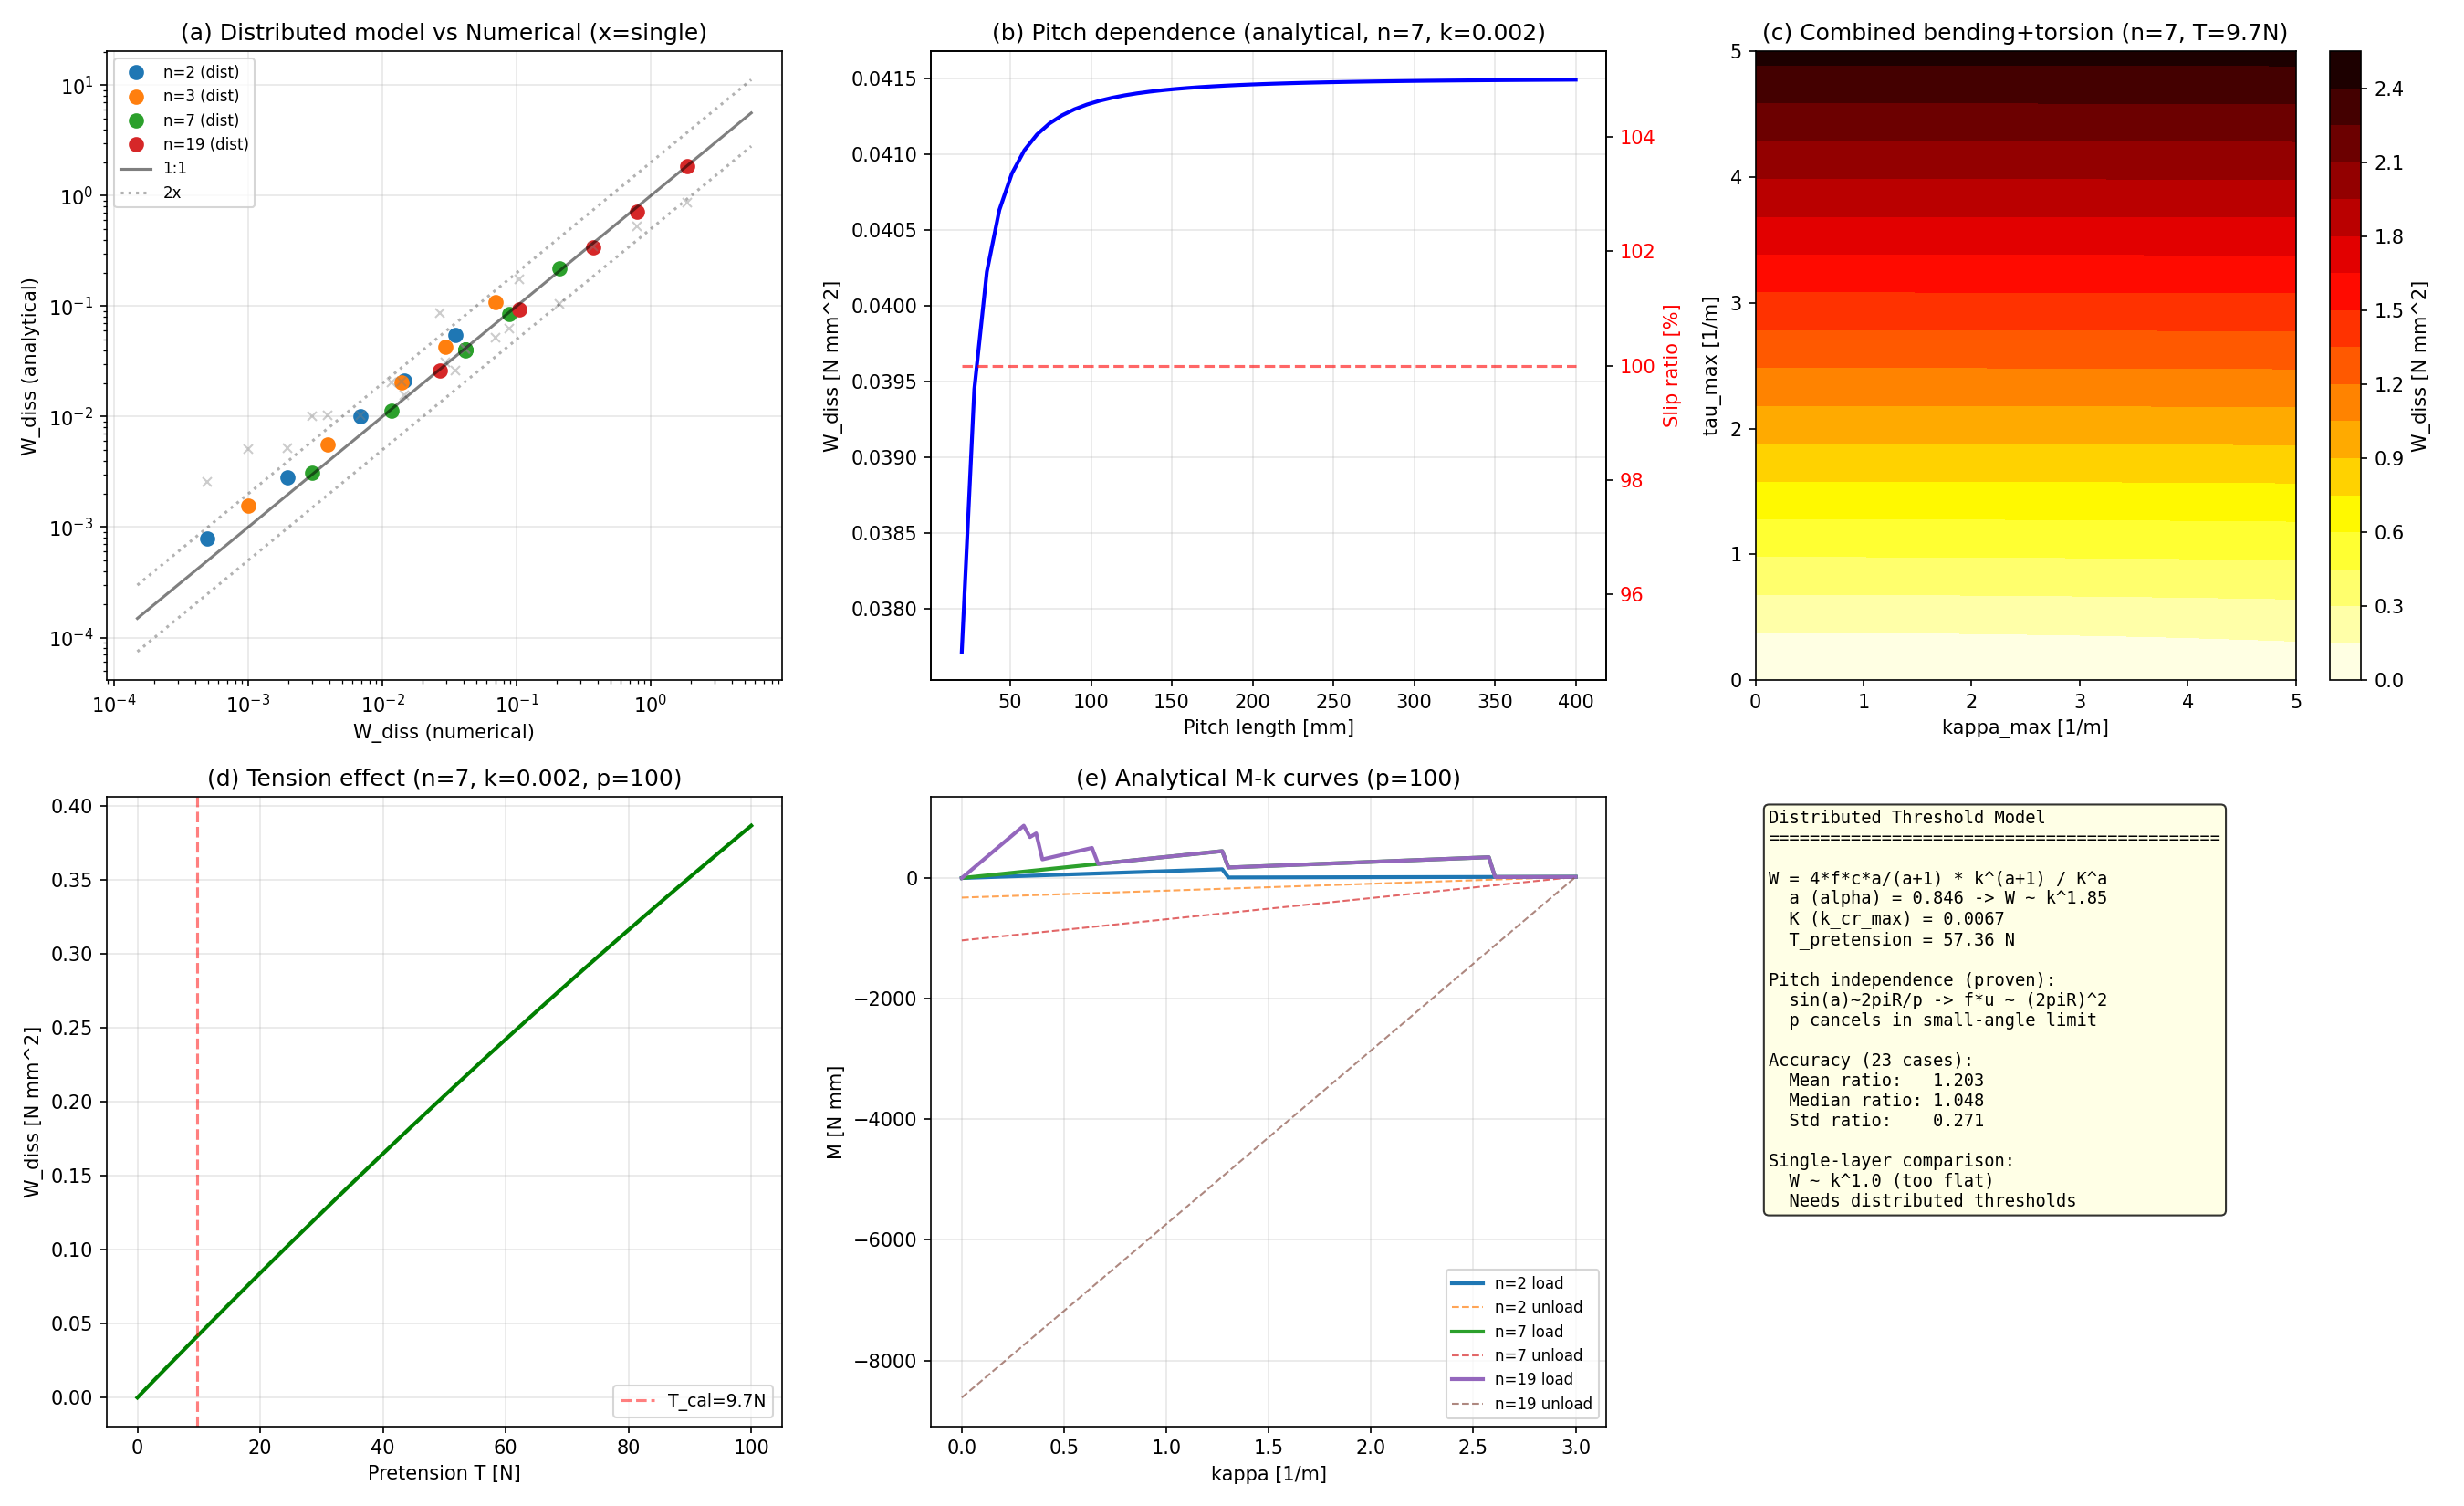

Recreate this plot in Python.
"""
07: 断面接触点統計モデル vs 数値モデル比較
==========================================

Papailiou (1997) 断面接触点統計モデル (StrandCrossSectionModel) と
数値モデル (CableDissipationProcess) の散逸エネルギーを比較。

キャリブレーション方式:
  1点 (n=7, p=100, κ=0.002) で T_pretension をキャリブレーション
  → 他の (n, κ, p, τ) での予測精度を検証

さらに曲げ+捻り複合モードの解析的予測を示す。

[← README](../../README.md)
"""

import sys

sys.path.insert(0, "/home/user/xkep-cae")

import matplotlib
import numpy as np

matplotlib.use("Agg")
import matplotlib.pyplot as plt

from xkep_cae.numerical_tests.cable_dissipation import (
    CableDissipationConfig,
    CableDissipationProcess,
)
from xkep_cae.numerical_tests.strand_cross_section_model import (
    calibrate_distributed_model,
    calibrate_pretension,
    dissipation_energy_bending,
    dissipation_energy_bending_distributed,
    dissipation_energy_combined,
    make_cable_section,
    mk_curve_analytical,
)


def calibrate_and_compare():
    """キャリブレーション → 多パラメータ予測精度検証."""
    print("=" * 60)
    print("Phase 0: キャリブレーション (n=7, p=100, κ=0.002)")
    print("=" * 60)

    # --- 参照数値解を1点取得 ---
    proc = CableDissipationProcess()
    common_num = dict(
        n_increments_per_half=15,
        n_half_cycles=2,
        n_elements_per_pitch=8,
        fiber_n_fiber=20,
        n_layers=15,
        show_progress=False,
    )

    cfg_ref = CableDissipationConfig(
        n_strands=7, pitch_length=100.0,
        bending_curvature=0.002, **common_num,
    )
    result_ref = proc.process(cfg_ref)
    W_ref = result_ref.dissipation_energy
    print(f"  数値解 W_ref = {W_ref:.4e}")

    # --- キャリブレーション ---
    sec_ref = make_cable_section(n_strands=7, pitch_length=100.0)
    T_cal = calibrate_pretension(sec_ref, kappa_ref=0.002, W_target=W_ref, mu=0.15)
    W_cal = dissipation_energy_bending(
        sec_ref, kappa_max=0.002, mu=0.15, T_pretension=T_cal
    )["dissipation_energy"]
    print(f"  キャリブレーション T = {T_cal:.2f} N")
    print(f"  解析解 W_cal = {W_cal:.4e} (誤差 {abs(W_cal - W_ref) / W_ref * 100:.1f}%)")

    # ======================================================
    # Phase 0b: 分布閾値モデルのキャリブレーション
    # ======================================================
    print("\n" + "=" * 60)
    print("Phase 0b: 分布閾値モデルキャリブレーション (n=7, p=100)")
    print("=" * 60)

    # n=7 の数値結果を複数κで取得
    kappa_list = [0.0005, 0.001, 0.002, 0.003, 0.005]
    n_strands_list = [2, 3, 7, 19]
    cal_pairs: list[tuple[float, float]] = []

    results = []
    count = 0
    total = len(n_strands_list) * len(kappa_list)

    # n=7 を先に全κで取得（キャリブレーション用）
    for kappa in kappa_list:
        cfg = CableDissipationConfig(
            n_strands=7, pitch_length=100.0,
            bending_curvature=kappa, **common_num,
        )
        r = proc.process(cfg)
        cal_pairs.append((kappa, r.dissipation_energy))
        print(f"  n=7, κ={kappa:.4f}: W_num={r.dissipation_energy:.4e}")

    # 分布モデルキャリブレーション
    dist_params = calibrate_distributed_model(
        sec_ref, kappa_W_pairs=cal_pairs, mu=0.15,
    )
    print("\n  分布モデルパラメータ:")
    print(f"    T = {dist_params['T_pretension']:.2f} N")
    print(f"    K (κ_cr_max) = {dist_params['kappa_cr_max']:.4f}")
    print(f"    α (threshold_exp) = {dist_params['threshold_exponent']:.3f}")
    print(f"    κ冪 = {dist_params['kappa_power_law']:.3f}")
    print(f"    RMS誤差 = {dist_params['fit_error_rms']:.3f}")

    T_dist = dist_params["T_pretension"]
    K_dist = dist_params["kappa_cr_max"]
    alpha_dist = dist_params["threshold_exponent"]

    # ======================================================
    # Phase 1: κ 掃引 (n 別)
    # ======================================================
    print("\n" + "=" * 60)
    print("Phase 1: κ 掃引（単層 + 分布モデル）")
    print("=" * 60)

    for n in n_strands_list:
        section = make_cable_section(n_strands=n, pitch_length=100.0)
        # n ごとにキャリブレーション（T_per_wire を一定にする）
        T_n = T_cal * n / 7.0
        T_n_dist = T_dist * n / 7.0

        for kappa in kappa_list:
            count += 1

            # 単層解析解
            ana = dissipation_energy_bending(
                section, kappa_max=kappa, mu=0.15, T_pretension=T_n,
            )
            W_ana = ana["dissipation_energy"]

            # 分布閾値モデル
            dist = dissipation_energy_bending_distributed(
                section, kappa_max=kappa, mu=0.15, T_pretension=T_n_dist,
                kappa_cr_max=K_dist, threshold_exponent=alpha_dist,
            )
            W_dist = dist["dissipation_energy"]

            # 数値解
            try:
                cfg = CableDissipationConfig(
                    n_strands=n, pitch_length=100.0,
                    bending_curvature=kappa, **common_num,
                )
                result = proc.process(cfg)
                W_num = result.dissipation_energy
                converged = result.solver_result.converged
            except Exception:
                W_num = float("nan")
                converged = False

            ratio = W_ana / W_num if W_num > 1e-15 else float("inf")
            ratio_d = W_dist / W_num if W_num > 1e-15 else float("inf")
            status = "OK" if converged else "FAIL"
            print(
                f"  [{count:3d}/{total}] n={n:2d} κ={kappa:.4f}"
                f"  W_1L={W_ana:.3e} W_dist={W_dist:.3e} W_num={W_num:.3e}"
                f"  r1={ratio:.2f} rd={ratio_d:.2f}  [{status}]"
            )
            results.append({
                "n_strands": n, "pitch_length": 100.0,
                "kappa": kappa, "W_ana": W_ana, "W_dist": W_dist,
                "W_num": W_num, "ratio": ratio, "ratio_dist": ratio_d,
                "converged": converged,
                "n_slipping": ana["n_slipping"], "n_total": ana["n_total"],
            })

    # ======================================================
    # Phase 1b: ピッチ掃引 (n=7, κ=0.002 固定)
    # ======================================================
    print("\n--- ピッチ掃引 (n=7, κ=0.002 固定) ---")
    pitch_list = [50.0, 100.0, 200.0]

    for p in pitch_list:
        section = make_cable_section(n_strands=7, pitch_length=p)
        ana = dissipation_energy_bending(
            section, kappa_max=0.002, mu=0.15, T_pretension=T_cal,
        )
        W_ana = ana["dissipation_energy"]

        dist = dissipation_energy_bending_distributed(
            section, kappa_max=0.002, mu=0.15, T_pretension=T_dist,
            kappa_cr_max=K_dist, threshold_exponent=alpha_dist,
        )
        W_dist = dist["dissipation_energy"]

        try:
            cfg = CableDissipationConfig(
                n_strands=7, pitch_length=p,
                bending_curvature=0.002, **common_num,
            )
            result = proc.process(cfg)
            W_num = result.dissipation_energy
            converged = result.solver_result.converged
        except Exception:
            W_num = float("nan")
            converged = False

        ratio = W_ana / W_num if W_num > 1e-15 else float("inf")
        ratio_d = W_dist / W_num if W_num > 1e-15 else float("inf")
        print(
            f"  p={p:5.0f}  W_1L={W_ana:.4e}  W_dist={W_dist:.4e}"
            f"  W_num={W_num:.4e}  r1={ratio:.3f} rd={ratio_d:.3f}"
        )
        results.append({
            "n_strands": 7, "pitch_length": p,
            "kappa": 0.002, "W_ana": W_ana, "W_dist": W_dist,
            "W_num": W_num, "ratio": ratio, "ratio_dist": ratio_d,
            "converged": converged,
            "n_slipping": ana["n_slipping"], "n_total": ana["n_total"],
        })

    return results, T_cal, dist_params


def combined_mode_analysis(T_cal: float):
    """曲げ+捻り複合モード解析."""
    print("\n" + "=" * 60)
    print("Phase 2: 曲げ+捻り複合モード（解析のみ）")
    print("=" * 60)

    section = make_cable_section(n_strands=7, pitch_length=100.0)

    # κ-τ 平面での散逸マップ
    kappa_range = np.linspace(0, 0.005, 30)
    tau_range = np.linspace(0, 0.005, 30)

    W_map = np.zeros((len(tau_range), len(kappa_range)))
    W_bend_map = np.zeros_like(W_map)
    W_torsion_map = np.zeros_like(W_map)

    for i, tau in enumerate(tau_range):
        for j, kappa in enumerate(kappa_range):
            result = dissipation_energy_combined(
                section, kappa_max=kappa, tau_max=tau,
                mu=0.15, T_pretension=T_cal,
            )
            W_map[i, j] = result["dissipation_energy"]
            W_bend_map[i, j] = result["W_bending"]
            W_torsion_map[i, j] = result["W_torsion"]

    # ピッチ依存性（解析モデル）
    pitch_range = np.linspace(20, 400, 50)
    W_pitch_ana = np.zeros(len(pitch_range))
    kappa_cr_min_arr = np.zeros(len(pitch_range))
    slip_ratio_arr = np.zeros(len(pitch_range))

    for idx, p in enumerate(pitch_range):
        sec = make_cable_section(n_strands=7, pitch_length=p)
        result = dissipation_energy_bending(
            sec, kappa_max=0.002, mu=0.15, T_pretension=T_cal,
        )
        W_pitch_ana[idx] = result["dissipation_energy"]
        kappa_cr_min_arr[idx] = result["kappa_cr_min"]
        slip_ratio_arr[idx] = result["slip_ratio"]

    # 張力依存性
    T_range = np.linspace(0, 100, 50)
    W_tension = np.zeros(len(T_range))
    for idx, T in enumerate(T_range):
        sec = make_cable_section(n_strands=7, pitch_length=100.0)
        result = dissipation_energy_bending(
            sec, kappa_max=0.002, mu=0.15, T_pretension=T,
        )
        W_tension[idx] = result["dissipation_energy"]

    return {
        "kappa_range": kappa_range,
        "tau_range": tau_range,
        "W_map": W_map,
        "W_bend_map": W_bend_map,
        "W_torsion_map": W_torsion_map,
        "pitch_range": pitch_range,
        "W_pitch_ana": W_pitch_ana,
        "kappa_cr_min_arr": kappa_cr_min_arr,
        "slip_ratio_arr": slip_ratio_arr,
        "T_range": T_range,
        "W_tension": W_tension,
    }


def plot_all(bending_results, combined_data, T_cal, dist_params):
    """全結果プロット."""
    fig, axes = plt.subplots(2, 3, figsize=(18, 11))

    # (a) 解析 vs 数値 parity — 分布モデル
    ax = axes[0, 0]
    data = [r for r in bending_results if r["converged"] and r["W_num"] > 1e-15]
    W_dist = np.array([r.get("W_dist", r["W_ana"]) for r in data])
    W_ana = np.array([r["W_ana"] for r in data])
    W_num = np.array([r["W_num"] for r in data])
    n_arr = np.array([r["n_strands"] for r in data])

    for n in sorted(set(n_arr)):
        m = n_arr == n
        ax.loglog(W_num[m], W_dist[m], "o", label=f"n={n} (dist)", markersize=7)
        ax.loglog(W_num[m], W_ana[m], "x", color="gray", markersize=5, alpha=0.4)
    if len(W_dist) > 0 and len(W_num) > 0:
        wmin = min(W_dist.min(), W_num.min()) * 0.3
        wmax = max(W_dist.max(), W_num.max()) * 3.0
        ax.loglog([wmin, wmax], [wmin, wmax], "k-", alpha=0.5, label="1:1")
        ax.loglog([wmin, wmax], [wmin * 2, wmax * 2], "k:", alpha=0.3, label="2x")
        ax.loglog([wmin, wmax], [wmin / 2, wmax / 2], "k:", alpha=0.3)
    ax.set_xlabel("W_diss (numerical)")
    ax.set_ylabel("W_diss (analytical)")
    ax.set_title("(a) Distributed model vs Numerical (x=single)")
    ax.legend(fontsize=8)
    ax.grid(True, alpha=0.3)

    # (b) ピッチ依存性（解析モデル）
    ax = axes[0, 1]
    p_data = combined_data["pitch_range"]
    W_p = combined_data["W_pitch_ana"]
    ax.plot(p_data, W_p, "b-", lw=2)
    ax.set_xlabel("Pitch length [mm]")
    ax.set_ylabel("W_diss [N mm^2]")
    ax.set_title("(b) Pitch dependence (analytical, n=7, k=0.002)")
    ax.grid(True, alpha=0.3)

    # 右軸: スリップ比
    ax2 = ax.twinx()
    ax2.plot(p_data, combined_data["slip_ratio_arr"] * 100, "r--", alpha=0.6)
    ax2.set_ylabel("Slip ratio [%]", color="red")
    ax2.tick_params(axis="y", labelcolor="red")

    # (c) κ-τ 散逸マップ
    ax = axes[0, 2]
    kr = combined_data["kappa_range"]
    tr = combined_data["tau_range"]
    W = combined_data["W_map"]
    im = ax.contourf(kr * 1000, tr * 1000, W, levels=20, cmap="hot_r")
    plt.colorbar(im, ax=ax, label="W_diss [N mm^2]")
    ax.set_xlabel("kappa_max [1/m]")
    ax.set_ylabel("tau_max [1/m]")
    ax.set_title(f"(c) Combined bending+torsion (n=7, T={T_cal:.1f}N)")

    # (d) 張力依存性
    ax = axes[1, 0]
    ax.plot(combined_data["T_range"], combined_data["W_tension"], "g-", lw=2)
    ax.axvline(x=T_cal, color="r", ls="--", alpha=0.5, label=f"T_cal={T_cal:.1f}N")
    ax.set_xlabel("Pretension T [N]")
    ax.set_ylabel("W_diss [N mm^2]")
    ax.set_title("(d) Tension effect (n=7, k=0.002, p=100)")
    ax.legend(fontsize=9)
    ax.grid(True, alpha=0.3)

    # (e) M-κ 解析曲線
    ax = axes[1, 1]
    for n in [2, 7, 19]:
        sec = make_cable_section(n_strands=n, pitch_length=100.0)
        T_n = T_cal * n / 7.0
        kappas, M_load, M_unload = mk_curve_analytical(
            sec, kappa_max=0.003, n_points=100, mu=0.15, T_pretension=T_n,
        )
        ax.plot(kappas * 1000, M_load, "-", label=f"n={n} load", lw=2)
        ax.plot(kappas * 1000, M_unload, "--", label=f"n={n} unload", lw=1, alpha=0.7)
    ax.set_xlabel("kappa [1/m]")
    ax.set_ylabel("M [N mm]")
    ax.set_title("(e) Analytical M-k curves (p=100)")
    ax.legend(fontsize=8)
    ax.grid(True, alpha=0.3)

    # (f) 解析式サマリ
    ax = axes[1, 2]
    ax.axis("off")

    # 精度統計 — 分布モデル
    if len(W_dist) > 0:
        ratios_d = W_dist / np.maximum(W_num, 1e-20)
        mean_ratio_d = np.mean(ratios_d)
        std_ratio_d = np.std(ratios_d)
        median_ratio_d = np.median(ratios_d)
    else:
        mean_ratio_d = std_ratio_d = median_ratio_d = float("nan")

    W_p_valid = W_p[W_p > 0]  # noqa: F841 — used in summary text

    alpha_d = dist_params.get("threshold_exponent", 0.85)
    K_d = dist_params.get("kappa_cr_max", 0.01)
    T_d = dist_params.get("T_pretension", T_cal)

    lines = [
        "Distributed Threshold Model",
        "=" * 44,
        "",
        "W = 4*f*c*a/(a+1) * k^(a+1) / K^a",
        f"  a (alpha) = {alpha_d:.3f} -> W ~ k^{alpha_d + 1:.2f}",
        f"  K (k_cr_max) = {K_d:.4f}",
        f"  T_pretension = {T_d:.2f} N",
        "",
        "Pitch independence (proven):",
        "  sin(a)~2piR/p -> f*u ~ (2piR)^2",
        "  p cancels in small-angle limit",
        "",
        f"Accuracy ({len(data)} cases):",
        f"  Mean ratio:   {mean_ratio_d:.3f}",
        f"  Median ratio: {median_ratio_d:.3f}",
        f"  Std ratio:    {std_ratio_d:.3f}",
        "",
        "Single-layer comparison:",
        "  W ~ k^1.0 (too flat)",
        "  Needs distributed thresholds",
    ]

    ax.text(
        0.02, 0.98, "\n".join(lines),
        transform=ax.transAxes,
        fontsize=9, va="top", ha="left", family="monospace",
        bbox=dict(boxstyle="round", facecolor="lightyellow", alpha=0.8),
    )

    plt.tight_layout()
    out = "/home/user/xkep-cae/work/beam_hysteresis/07_analytical_vs_numerical.png"
    plt.savefig(out, dpi=150)
    plt.close()
    print(f"\nPlot saved: {out}")


def main():
    bending_results, T_cal, dist_params = calibrate_and_compare()
    combined_data = combined_mode_analysis(T_cal)
    plot_all(bending_results, combined_data, T_cal, dist_params)

    # 最終サマリ
    data = [r for r in bending_results if r["converged"] and r["W_num"] > 1e-15]
    if data:
        ratios_1L = [r["ratio"] for r in data]
        ratios_dist = [r.get("ratio_dist", r["ratio"]) for r in data]
        print("\n" + "=" * 60)
        print("SUMMARY")
        print("=" * 60)
        print(f"  単層モデル T = {T_cal:.2f} N")
        print(f"  分布モデル T = {dist_params['T_pretension']:.2f} N, "
              f"K = {dist_params['kappa_cr_max']:.4f}, "
              f"α = {dist_params['threshold_exponent']:.3f}")
        print(f"  Cases: {len(data)}")
        print(f"  [単層]  ratio: mean={np.mean(ratios_1L):.3f}, "
              f"std={np.std(ratios_1L):.3f}")
        print(f"  [分布]  ratio: mean={np.mean(ratios_dist):.3f}, "
              f"std={np.std(ratios_dist):.3f}")

        # κ冪指数推定
        data_7 = [r for r in data if r["n_strands"] == 7 and r["pitch_length"] == 100.0]
        if len(data_7) >= 3:
            k_arr = np.array([r["kappa"] for r in data_7])

            W_1L = np.array([r["W_ana"] for r in data_7])
            if (W_1L > 0).sum() >= 2:
                c = np.polyfit(np.log(k_arr[W_1L > 0]), np.log(W_1L[W_1L > 0]), 1)
                print(f"  κ power (single-layer, n=7): W ∝ κ^{c[0]:.2f}")

            W_d = np.array([r.get("W_dist", 0) for r in data_7])
            if (W_d > 0).sum() >= 2:
                c = np.polyfit(np.log(k_arr[W_d > 0]), np.log(W_d[W_d > 0]), 1)
                print(f"  κ power (distributed, n=7):   W ∝ κ^{c[0]:.2f}")

            W_num = np.array([r["W_num"] for r in data_7])
            if (W_num > 0).sum() >= 2:
                c = np.polyfit(np.log(k_arr[W_num > 0]), np.log(W_num[W_num > 0]), 1)
                print(f"  κ power (numerical, n=7):     W ∝ κ^{c[0]:.2f}")


if __name__ == "__main__":
    main()
